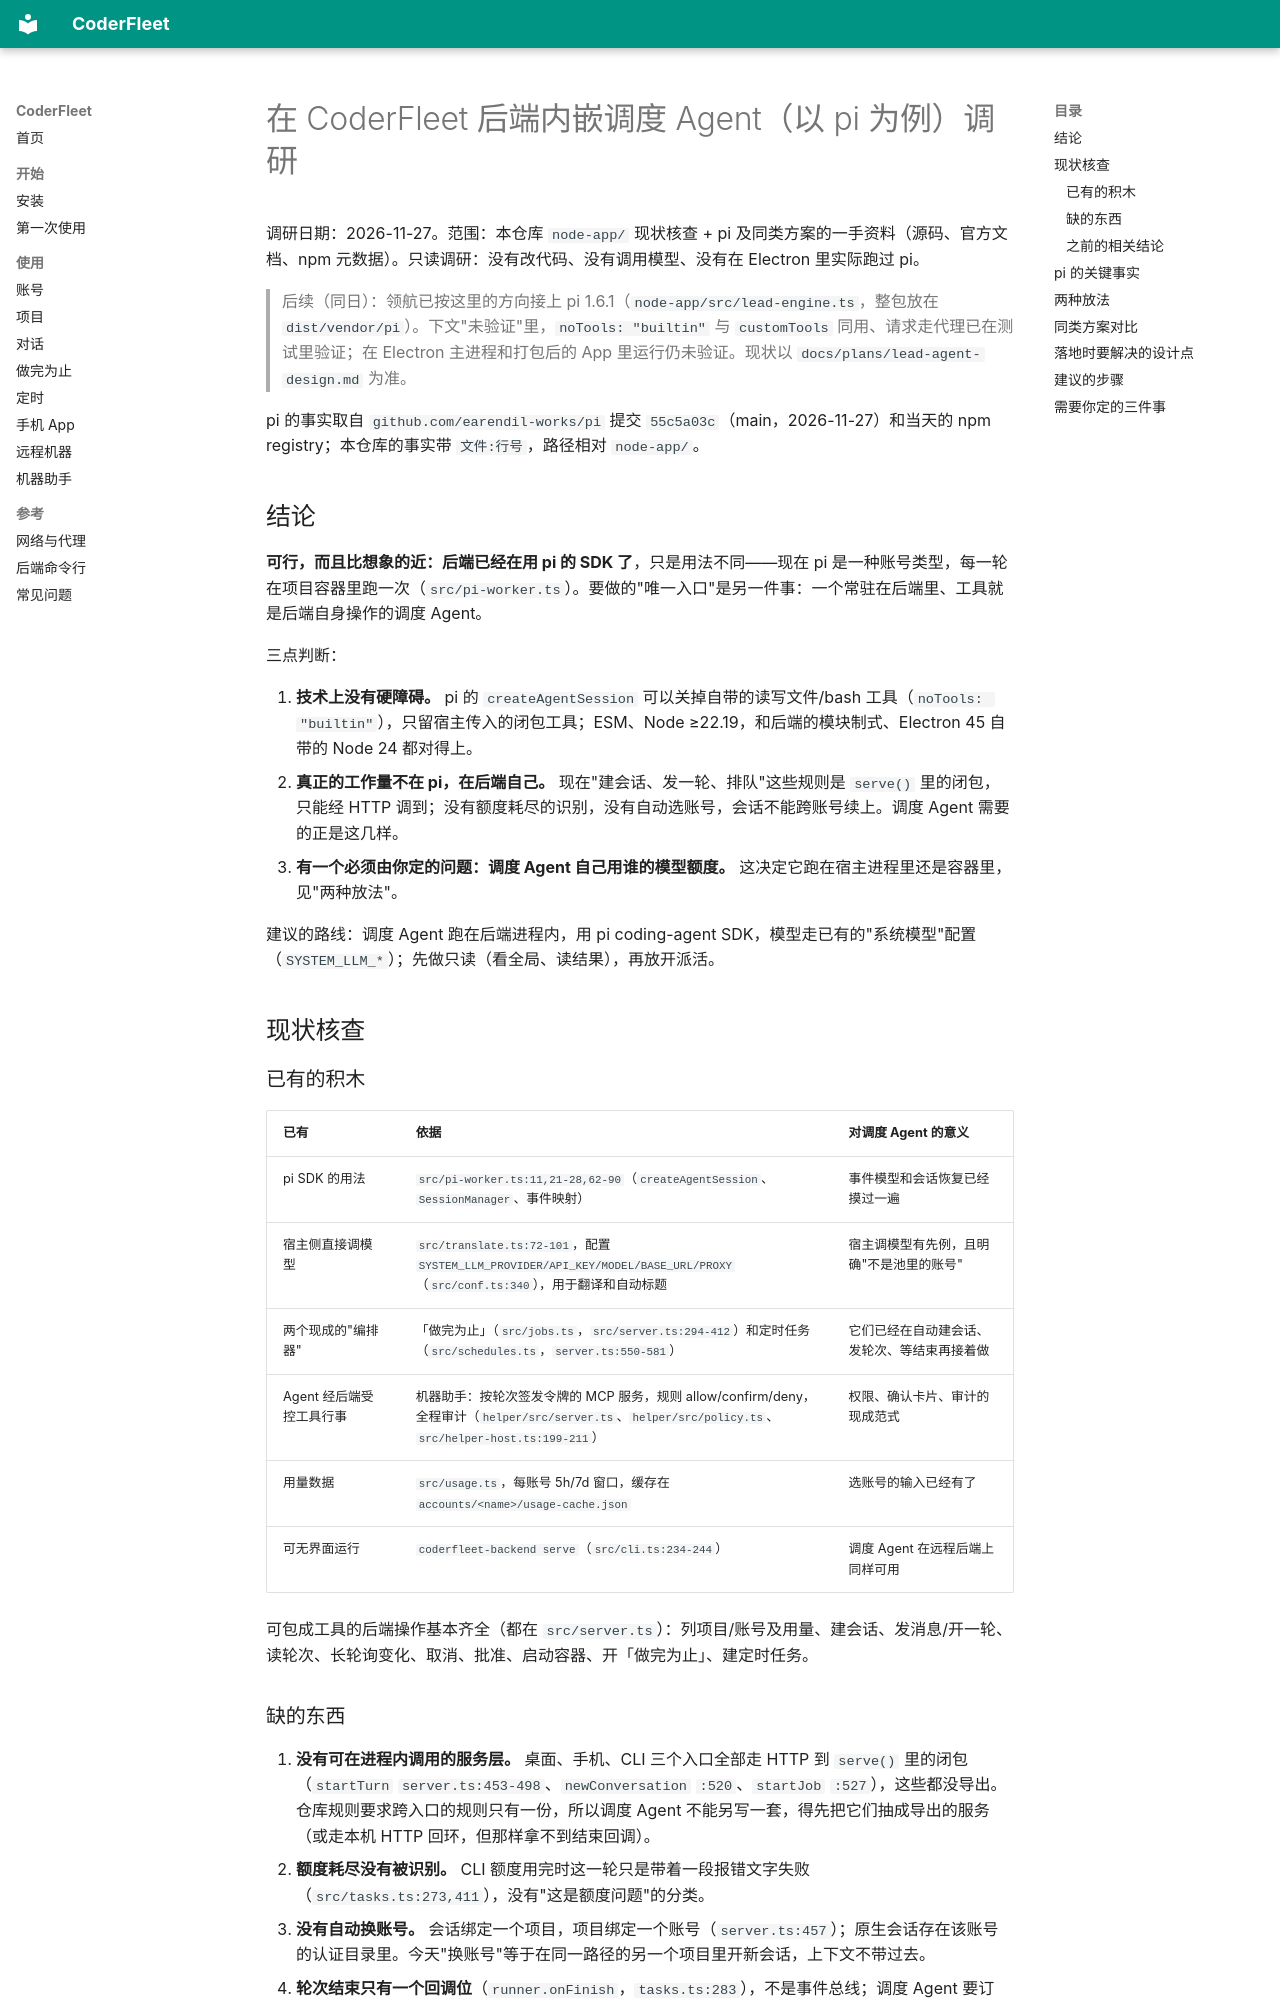

repository: zhchxiao123/coderfleet · page: research/coderfleet-embedded-orchestrator-agent-20261127/index.html · generator: mkdocs

# 在 CoderFleet 后端内嵌调度 Agent（以 pi 为例）调研

调研日期：2026-11-27。范围：本仓库 `node-app/` 现状核查 + pi 及同类方案的一手资料（源码、官方文档、npm 元数据）。只读调研：没有改代码、没有调用模型、没有在 Electron 里实际跑过 pi。

> 后续（同日）：领航已按这里的方向接上 pi 1.6.1（`node-app/src/lead-engine.ts`，整包放在 `dist/vendor/pi`）。下文"未验证"里，`noTools: "builtin"` 与 `customTools` 同用、请求走代理已在测试里验证；在 Electron 主进程和打包后的 App 里运行仍未验证。现状以 `docs/plans/lead-agent-design.md` 为准。

pi 的事实取自 `github.com/earendil-works/pi` 提交 `55c5a03c`（main，2026-11-27）和当天的 npm registry；本仓库的事实带 `文件:行号`，路径相对 `node-app/`。

## 结论

**可行，而且比想象的近：后端已经在用 pi 的 SDK 了**，只是用法不同——现在 pi 是一种账号类型，每一轮在项目容器里跑一次（`src/pi-worker.ts`）。要做的"唯一入口"是另一件事：一个常驻在后端里、工具就是后端自身操作的调度 Agent。

三点判断：

1. **技术上没有硬障碍。** pi 的 `createAgentSession` 可以关掉自带的读写文件/bash 工具（`noTools: "builtin"`），只留宿主传入的闭包工具；ESM、Node ≥22.19，和后端的模块制式、Electron 45 自带的 Node 24 都对得上。
2. **真正的工作量不在 pi，在后端自己。** 现在"建会话、发一轮、排队"这些规则是 `serve()` 里的闭包，只能经 HTTP 调到；没有额度耗尽的识别，没有自动选账号，会话不能跨账号续上。调度 Agent 需要的正是这几样。
3. **有一个必须由你定的问题：调度 Agent 自己用谁的模型额度。** 这决定它跑在宿主进程里还是容器里，见"两种放法"。

建议的路线：调度 Agent 跑在后端进程内，用 pi coding-agent SDK，模型走已有的"系统模型"配置（`SYSTEM_LLM_*`）；先做只读（看全局、读结果），再放开派活。

## 现状核查

### 已有的积木

| 已有 | 依据 | 对调度 Agent 的意义 |
|---|---|---|
| pi SDK 的用法 | `src/pi-worker.ts:11,21-28,62-90`（`createAgentSession`、`SessionManager`、事件映射） | 事件模型和会话恢复已经摸过一遍 |
| 宿主侧直接调模型 | `src/translate.ts:72-101`，配置 `SYSTEM_LLM_PROVIDER/API_KEY/MODEL/BASE_URL/PROXY`（`src/conf.ts:340`），用于翻译和自动标题 | 宿主调模型有先例，且明确"不是池里的账号" |
| 两个现成的"编排器" | 「做完为止」（`src/jobs.ts`，`src/server.ts:294-412`）和定时任务（`src/schedules.ts`，`server.ts:550-581`） | 它们已经在自动建会话、发轮次、等结束再接着做 |
| Agent 经后端受控工具行事 | 机器助手：按轮次签发令牌的 MCP 服务，规则 allow/confirm/deny，全程审计（`helper/src/server.ts`、`helper/src/policy.ts`、`src/helper-host.ts:199-211`） | 权限、确认卡片、审计的现成范式 |
| 用量数据 | `src/usage.ts`，每账号 5h/7d 窗口，缓存在 `accounts/<name>/usage-cache.json` | 选账号的输入已经有了 |
| 可无界面运行 | `coderfleet-backend serve`（`src/cli.ts:234-244`） | 调度 Agent 在远程后端上同样可用 |

可包成工具的后端操作基本齐全（都在 `src/server.ts`）：列项目/账号及用量、建会话、发消息/开一轮、读轮次、长轮询变化、取消、批准、启动容器、开「做完为止」、建定时任务。
